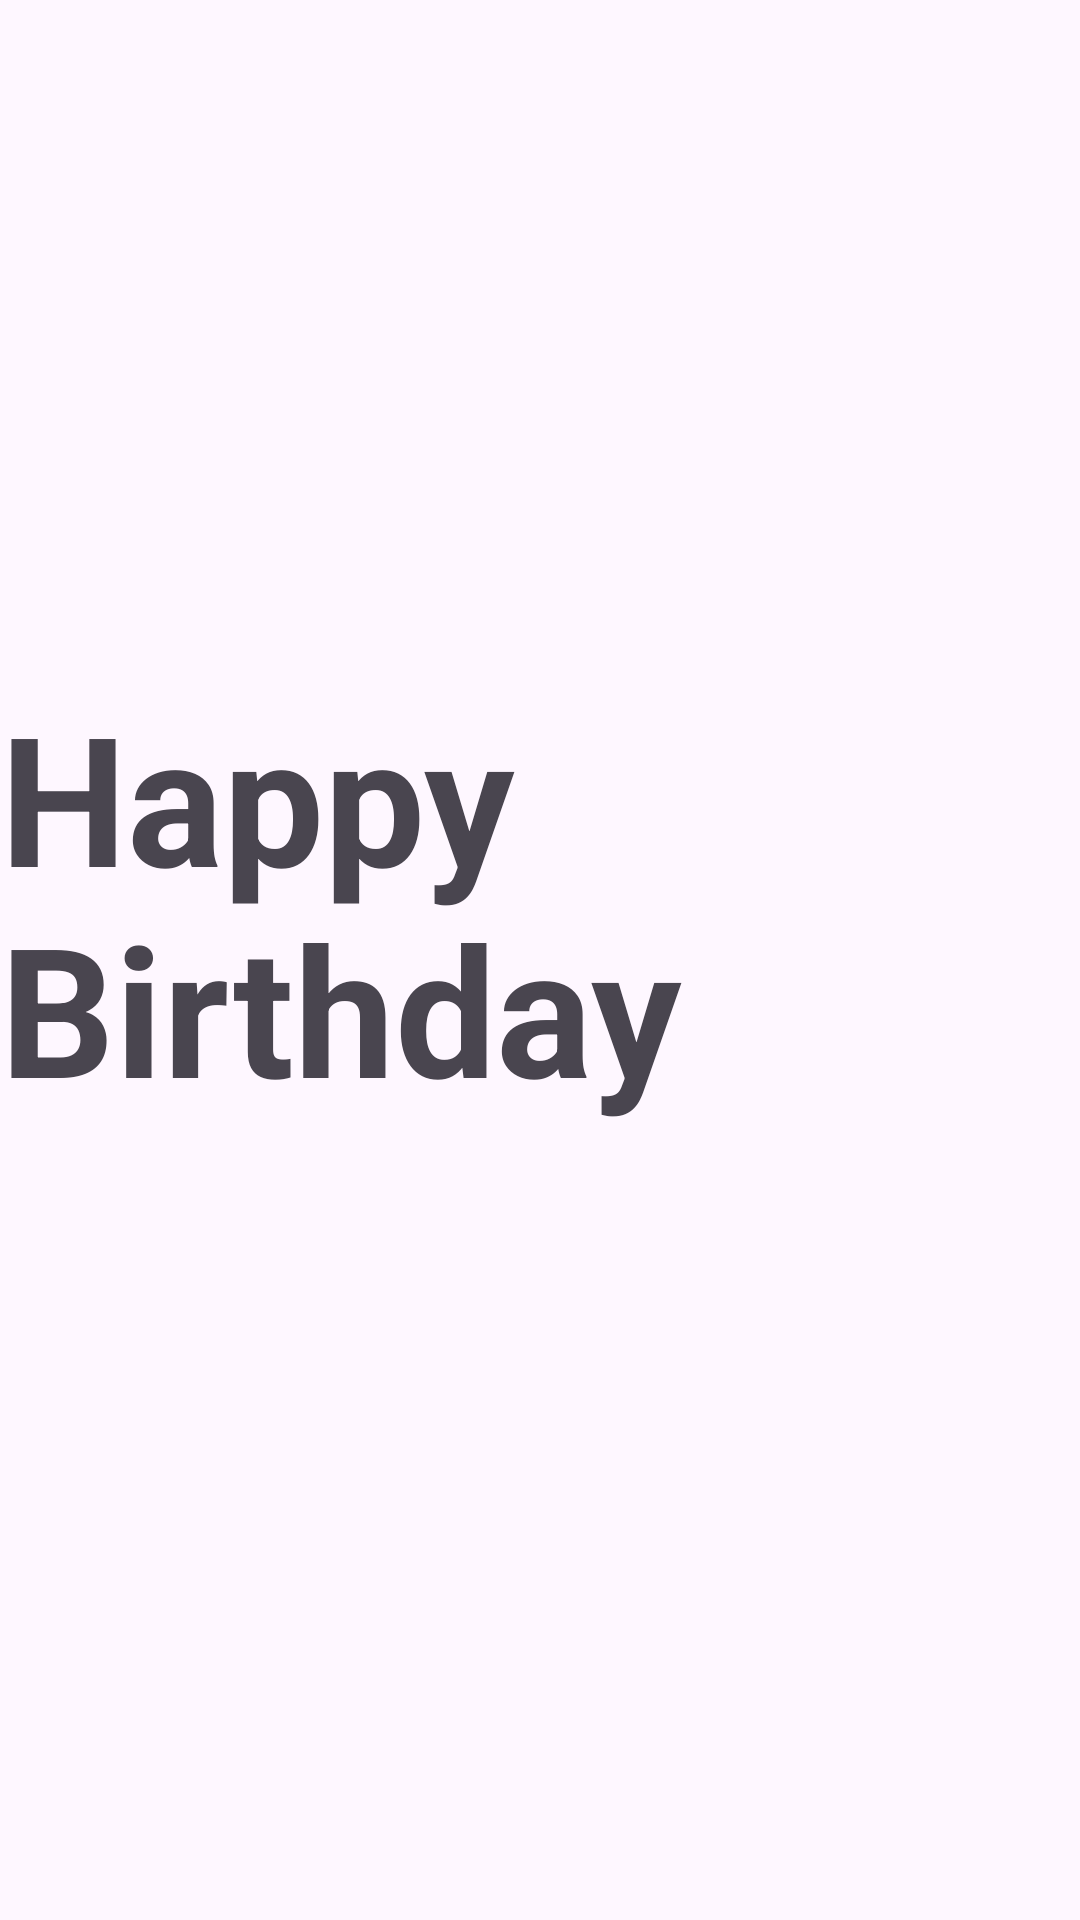

Write the Android layout XML for this screen, with the resource values it uses.
<!-- AndroidManifest.xml: application theme Theme.Sample1 -->
<!-- res/layout/birthdayscreen.xml -->
<?xml version="1.0" encoding="utf-8"?>
<androidx.constraintlayout.widget.ConstraintLayout xmlns:android="http://schemas.android.com/apk/res/android"
    xmlns:app="http://schemas.android.com/apk/res-auto"
    xmlns:tools="http://schemas.android.com/tools"
    android:id="@+id/main"
    android:layout_width="match_parent"
    android:layout_height="match_parent"
    android:background="@drawable/frame"
    tools:context=".MainActivity">

    <TextView
        android:id="@+id/textView"
        android:layout_width="wrap_content"
        android:layout_height="wrap_content"
        android:text="Happy Birthday"
        android:textSize="60dp"
        android:textStyle="bold"
        app:layout_constraintBottom_toBottomOf="parent"
        app:layout_constraintEnd_toEndOf="parent"
        app:layout_constraintStart_toStartOf="parent"
        app:layout_constraintTop_toTopOf="parent"
        app:layout_constraintVertical_bias="0.46" />


</androidx.constraintlayout.widget.ConstraintLayout>
<!-- resources referenced by this layout -->
<resources>
  <style name="Theme.Sample1" parent="Base.Theme.Sample1" />
  <style name="Base.Theme.Sample1" parent="Theme.Material3.DayNight.NoActionBar">
          
          
      </style>
</resources>
